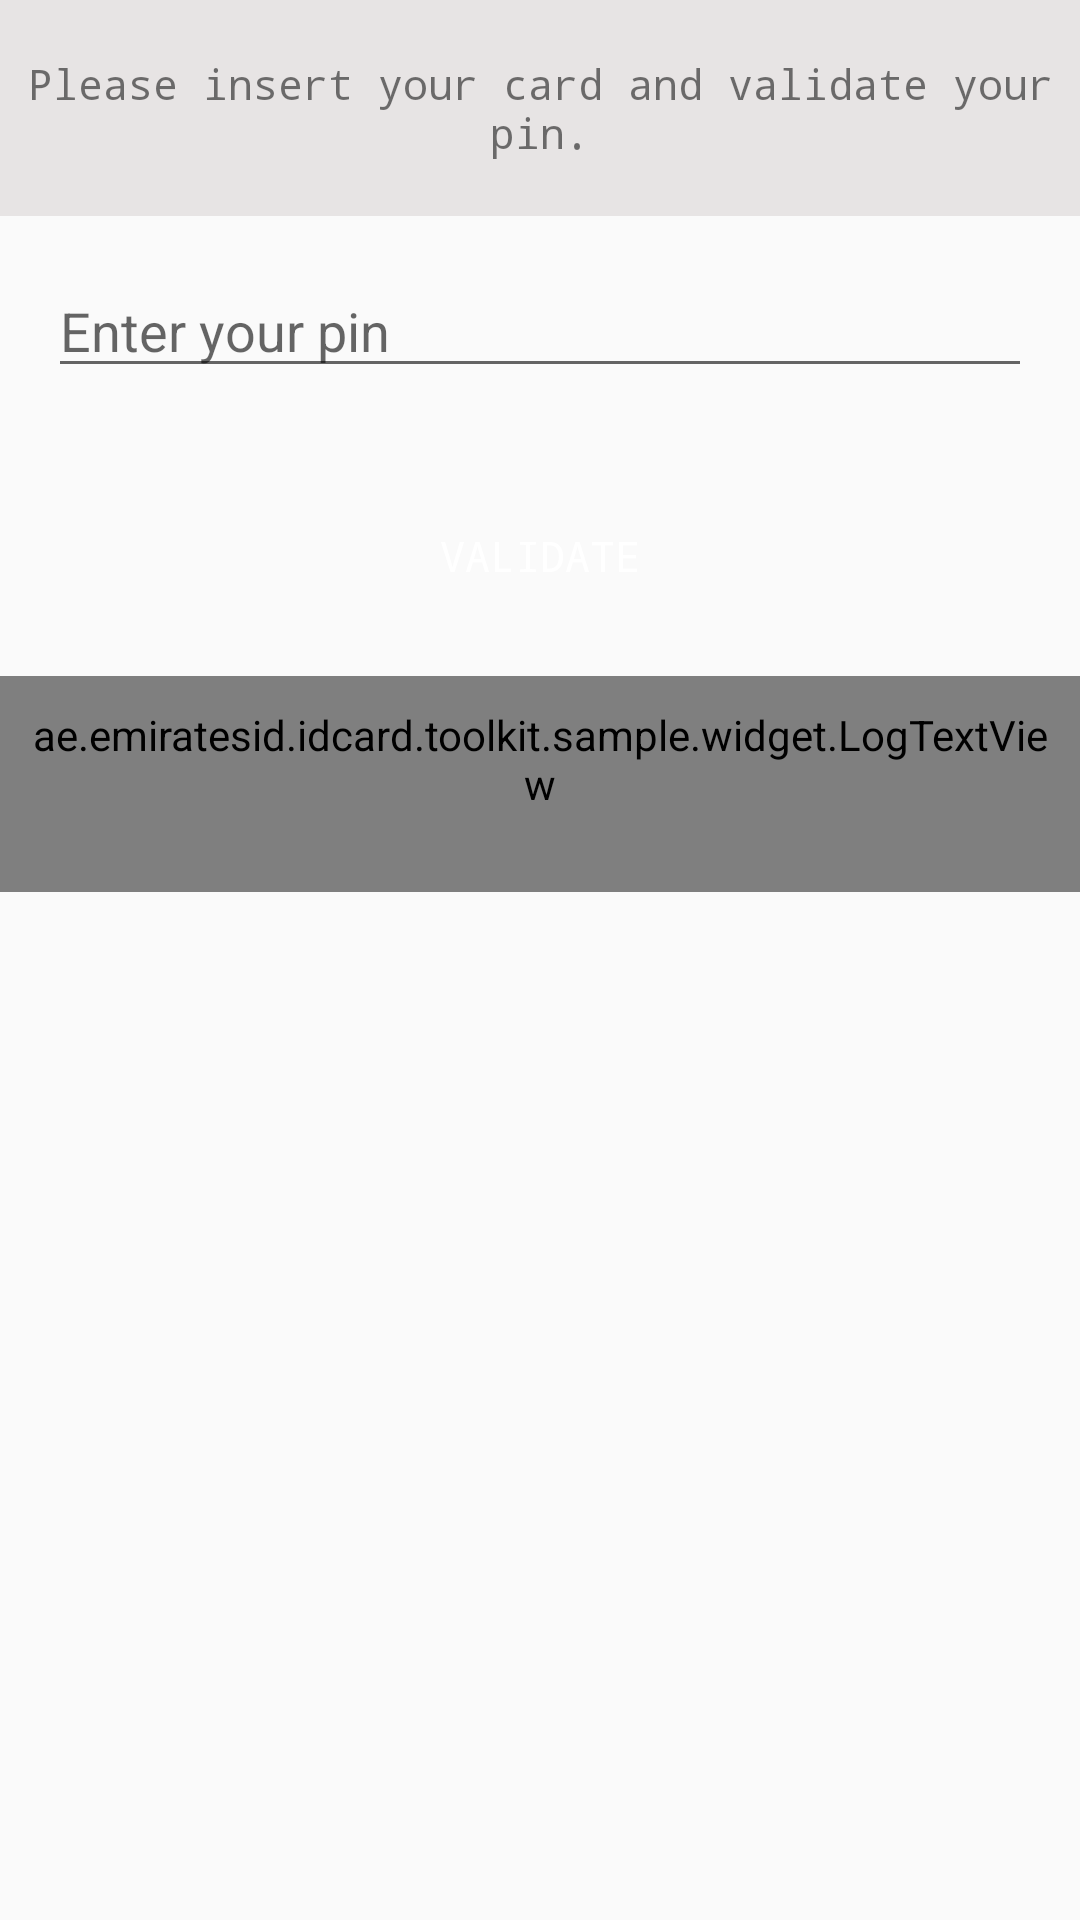

Write the Android layout XML for this screen, with the resource values it uses.
<!-- AndroidManifest.xml: application theme AppTheme -->
<!-- res/layout/fragment_pin_verification.xml -->
<LinearLayout xmlns:android="http://schemas.android.com/apk/res/android"
    xmlns:tools="http://schemas.android.com/tools"
    android:layout_width="match_parent"
    android:layout_height="match_parent"
    android:orientation="vertical"
    tools:context="ae.emiratesid.idcard.toolkit.sample.fragment.PinVerificationFragment">

    
    
    <TextView
        android:layout_width="match_parent"
        android:layout_height="72dp"
        android:typeface="monospace"
        android:gravity="center"
        android:background="#e7e4e4"

        android:text="Please insert your card and validate your pin."
        android:id="@+id/textView"
        android:layout_gravity="center_horizontal" />


    <EditText
        android:layout_width="match_parent"
        android:layout_height="wrap_content"
        android:inputType="numberPassword"
        android:ems="10"
        android:layout_margin="16dp"
        android:hint="Enter your pin"
        android:id="@+id/edtPin"
        android:layout_gravity="center_horizontal" />
        <Button
            android:layout_width="wrap_content"
            android:minWidth="108dp"
            android:layout_height="48dp"
            android:layout_margin="16dp"
            android:text="Validate"
            style="@style/ButtonStyle"
            android:id="@+id/btn_refresh"
            android:layout_gravity="center_horizontal" />



    <ae.emiratesid.idcard.toolkit.sample.widget.LogTextView
        android:layout_width="match_parent"
        android:layout_height="wrap_content"
        android:minHeight="72dp"
        android:typeface="monospace"
        android:gravity="left"
        android:padding="10dp"
        android:maxLines = "100"
        android:scrollbars = "vertical"
        android:id="@+id/txtReadData"
        android:text=""/>
</LinearLayout>
<!-- resources referenced by this layout -->
<resources>
  <style name="ButtonStyle">
          <item name="android:background">@drawable/btn_selector</item>
          <item name="android:textColor">#FFFFFF</item>
          <item name="android:typeface">monospace</item>
          <item name="android:padding">8dp</item>
      </style>
  <style name="AppTheme" parent="Theme.AppCompat.Light.DarkActionBar">
          
          <item name="colorPrimary">@color/colorCheckCardStatusAccent</item>
          <item name="colorPrimaryDark">@color/colorCheckCardStatusAccentDark</item>
          <item name="colorAccent">@color/colorAccent</item>
          <item name="android:windowDisablePreview">true</item>
      </style>
  <color name="colorCheckCardStatusAccent">#C8A008</color>
  <color name="colorCheckCardStatusAccentDark">#B59107</color>
  <color name="colorAccent">#fd6264e1</color>
</resources>
